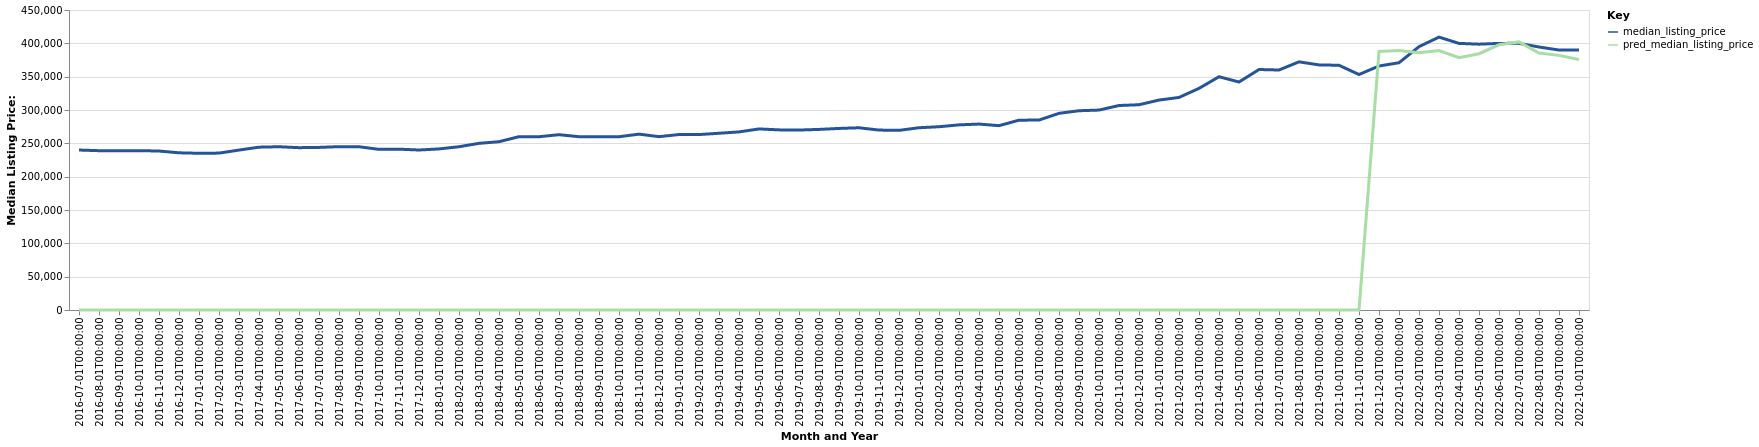

Data behind this chart, as committed beside it:
date, time_idx, median_listing_price, thirty_year_interest_rate_five, month, county_name, active_listing_count, pred_median_listing_price, month_year
2016-07-01, 0, 239950, 3.72, 7, Dover, DE, 1203, 0, Jul-2016
2016-08-01, 1, 238975, 3.73, 8, Dover, DE, 1203, 0, Aug-2016
2016-09-01, 2, 238975, 3.66, 9, Dover, DE, 1193, 0, Sep-2016
2016-10-01, 3, 239000, 3.64, 10, Dover, DE, 1186, 0, Oct-2016
2016-11-01, 4, 238464, 3.66, 11, Dover, DE, 1162, 0, Nov-2016
2016-12-01, 5, 235780, 3.48, 12, Dover, DE, 1103, 0, Dec-2016
2017-01-01, 6, 235092, 3.45, 1, Dover, DE, 1032, 0, Jan-2017
2017-02-01, 7, 235348, 3.5, 2, Dover, DE, 1048, 0, Feb-2017
2017-03-01, 8, 239900, 3.52, 3, Dover, DE, 1048, 0, Mar-2017
2017-04-01, 9, 244250, 4.03, 4, Dover, DE, 1080, 0, Apr-2017
2017-05-01, 10, 244900, 4.32, 5, Dover, DE, 1098, 0, May-2017
2017-06-01, 11, 243496, 4.2, 6, Dover, DE, 1092, 0, Jun-2017
2017-07-01, 12, 243900, 4.19, 7, Dover, DE, 1090, 0, Jul-2017
2017-08-01, 13, 245000, 4.3, 8, Dover, DE, 1027, 0, Aug-2017
2017-09-01, 14, 244900, 4.1, 9, Dover, DE, 1031, 0, Sep-2017
2017-10-01, 15, 240950, 4.05, 10, Dover, DE, 1010, 0, Oct-2017
2017-11-01, 16, 241245, 3.94, 11, Dover, DE, 970.0, 0, Nov-2017
2017-12-01, 17, 240000, 4.03, 12, Dover, DE, 896.0, 0, Dec-2017
2018-01-01, 18, 241600, 3.93, 1, Dover, DE, 840.0, 0, Jan-2018
2018-02-01, 19, 244925, 3.83, 2, Dover, DE, 813.0, 0, Feb-2018
2018-03-01, 20, 249988, 3.94, 3, Dover, DE, 805.0, 0, Mar-2018
2018-04-01, 21, 252450, 3.95, 4, Dover, DE, 858.0, 0, Apr-2018
2018-05-01, 22, 259950, 3.99, 5, Dover, DE, 858.0, 0, May-2018
2018-06-01, 23, 259900, 4.15, 6, Dover, DE, 939.0, 0, Jun-2018
2018-07-01, 24, 262975, 4.4, 7, Dover, DE, 957.0, 0, Jul-2018
2018-08-01, 25, 259950, 4.46, 8, Dover, DE, 971.0, 0, Aug-2018
2018-09-01, 26, 259900, 4.58, 9, Dover, DE, 948.0, 0, Sep-2018
2018-10-01, 27, 259900, 4.66, 10, Dover, DE, 958.0, 0, Oct-2018
2018-11-01, 28, 263800, 4.62, 11, Dover, DE, 917.0, 0, Nov-2018
2018-12-01, 29, 260000, 4.54, 12, Dover, DE, 809.0, 0, Dec-2018
2019-01-01, 30, 263200, 4.6, 1, Dover, DE, 728.0, 0, Jan-2019
2019-02-01, 31, 263173, 4.72, 2, Dover, DE, 698.0, 0, Feb-2019
2019-03-01, 32, 265111, 4.9, 3, Dover, DE, 720.0, 0, Mar-2019
2019-04-01, 33, 267161, 4.94, 4, Dover, DE, 739.0, 0, Apr-2019
2019-05-01, 34, 271623, 4.75, 5, Dover, DE, 745.0, 0, May-2019
2019-06-01, 35, 270194, 4.51, 6, Dover, DE, 741.0, 0, Jun-2019
2019-07-01, 36, 269938, 4.41, 7, Dover, DE, 746.0, 0, Jul-2019
2019-08-01, 37, 270882, 4.41, 8, Dover, DE, 739.0, 0, Aug-2019
2019-09-01, 38, 272355, 4.2, 9, Dover, DE, 717.0, 0, Sep-2019
2019-10-01, 39, 273337, 4.14, 10, Dover, DE, 696.0, 0, Oct-2019
2019-11-01, 40, 269900, 3.84, 11, Dover, DE, 679.0, 0, Nov-2019
2019-12-01, 41, 269450, 3.81, 12, Dover, DE, 632.0, 0, Dec-2019
2020-01-01, 42, 273400, 3.75, 1, Dover, DE, 591.0, 0, Jan-2020
2020-02-01, 43, 274900, 3.73, 2, Dover, DE, 568.0, 0, Feb-2020
2020-03-01, 44, 277700, 3.78, 3, Dover, DE, 548.0, 0, Mar-2020
2020-04-01, 45, 278900, 3.75, 4, Dover, DE, 510.0, 0, Apr-2020
2020-05-01, 46, 276500, 3.74, 5, Dover, DE, 499.0, 0, May-2020
2020-06-01, 47, 284750, 3.72, 6, Dover, DE, 466.0, 0, Jun-2020
2020-07-01, 48, 284900, 3.49, 7, Dover, DE, 478.0, 0, Jul-2020
2020-08-01, 49, 295000, 3.65, 8, Dover, DE, 422.0, 0, Aug-2020
2020-09-01, 50, 298900, 3.33, 9, Dover, DE, 383.0, 0, Sep-2020
2020-10-01, 51, 299900, 3.28, 10, Dover, DE, 376.0, 0, Oct-2020
2020-11-01, 52, 306725, 3.21, 11, Dover, DE, 354.0, 0, Nov-2020
2020-12-01, 53, 307900, 3.07, 12, Dover, DE, 331.0, 0, Dec-2020
2021-01-01, 54, 314900, 2.99, 1, Dover, DE, 233.0, 0, Jan-2021
2021-02-01, 55, 318831, 2.93, 2, Dover, DE, 234.0, 0, Feb-2021
2021-03-01, 56, 332450, 2.88, 3, Dover, DE, 202.0, 0, Mar-2021
2021-04-01, 57, 349900, 2.84, 4, Dover, DE, 221.0, 0, Apr-2021
2021-05-01, 58, 342000, 2.71, 5, Dover, DE, 196.0, 0, May-2021
2021-06-01, 59, 360723, 2.79, 6, Dover, DE, 255.0, 0, Jun-2021
... 16 more rows
